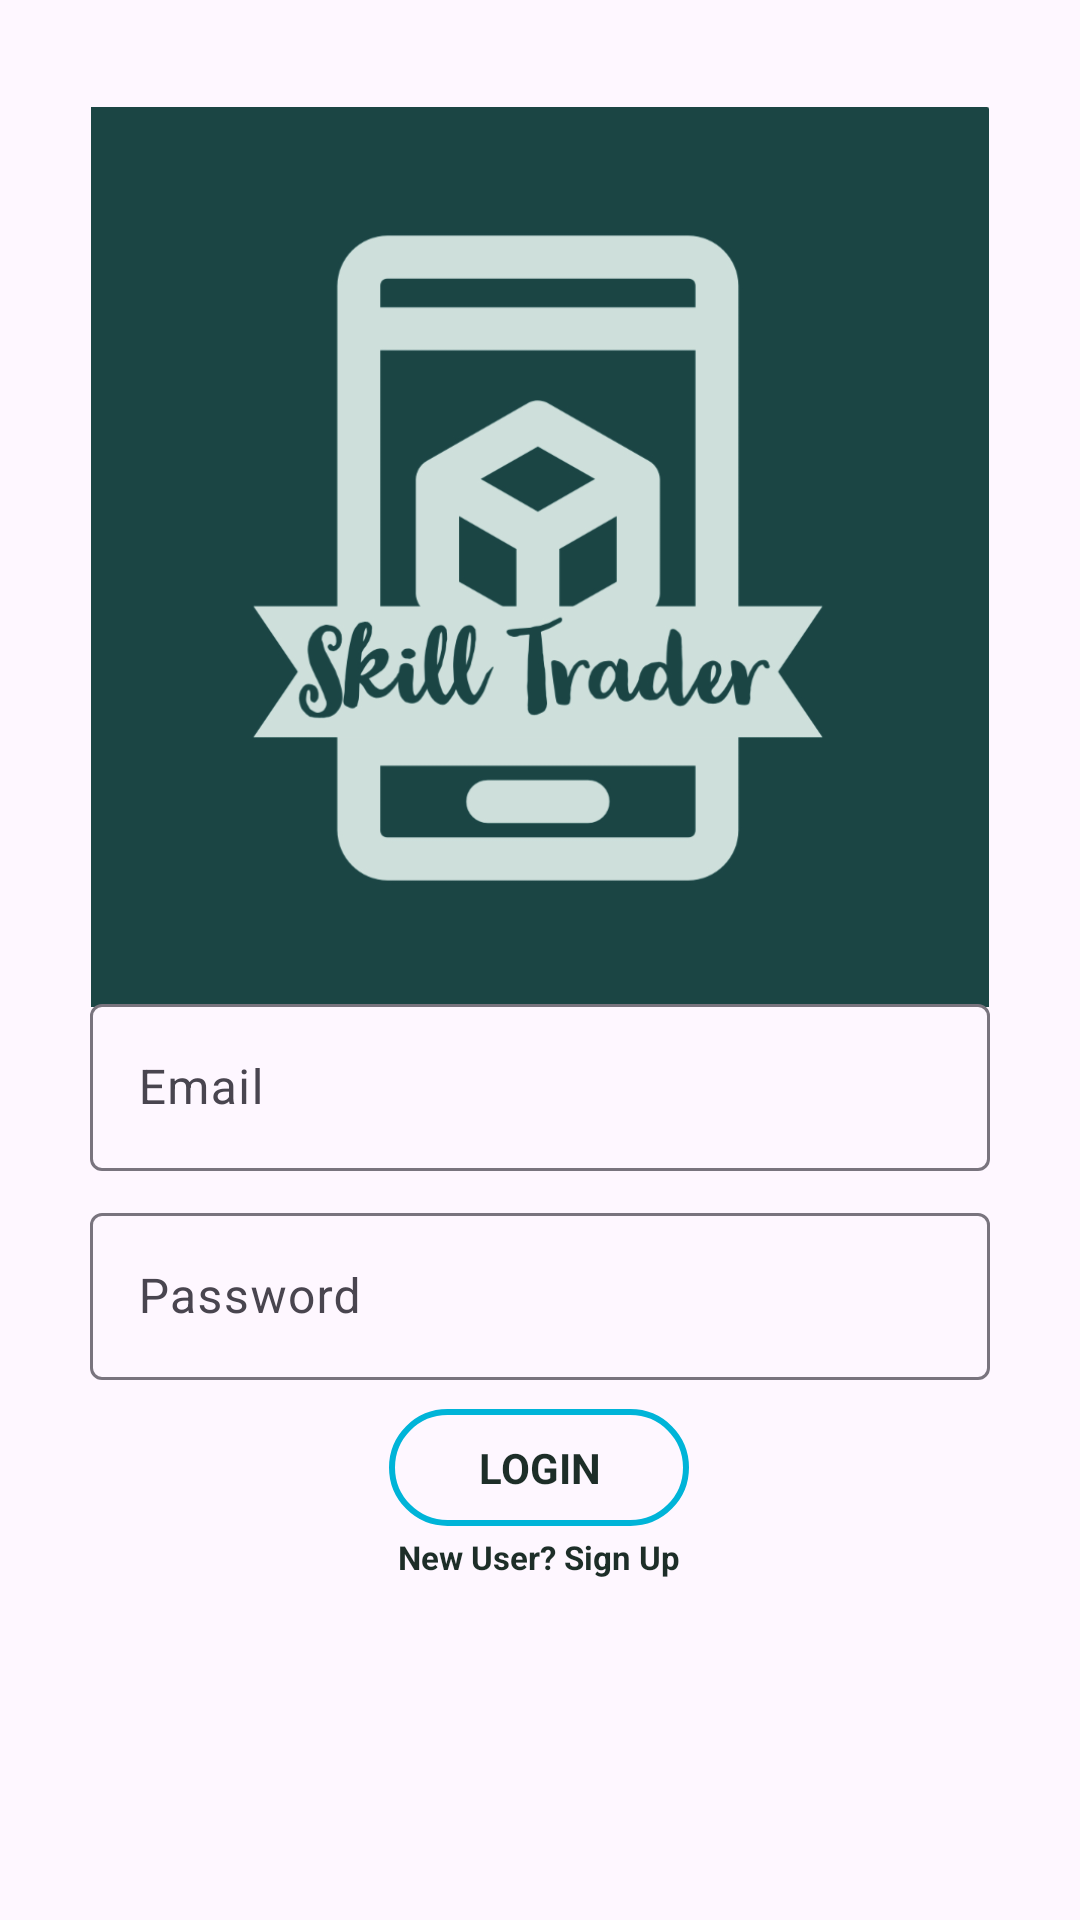

Write the Android layout XML for this screen, with the resource values it uses.
<!-- AndroidManifest.xml: application theme Theme.HobbyApp -->
<!-- res/layout/login_layout.xml -->
<?xml version="1.0" encoding="utf-8"?>
<androidx.constraintlayout.widget.ConstraintLayout
    xmlns:android="http://schemas.android.com/apk/res/android"
    xmlns:app="http://schemas.android.com/apk/res-auto"
    android:layout_width="match_parent"
    android:layout_height="match_parent"
    android:padding="25dp">

    <ImageView
        android:id="@+id/imageView"
        android:layout_width="300dp"
        android:layout_height="300dp"
        android:src="@drawable/logo"
        app:layout_constraintBottom_toBottomOf="parent"
        app:layout_constraintEnd_toEndOf="parent"
        app:layout_constraintHorizontal_bias="0.495"
        app:layout_constraintStart_toStartOf="parent"
        app:layout_constraintTop_toTopOf="parent"
        app:layout_constraintVertical_bias="0.037"
        android:contentDescription="@string/login_image_description"/>

    <com.google.android.material.textfield.TextInputLayout
        android:id="@+id/textInputLayout6"
        android:layout_width="match_parent"
        android:layout_height="wrap_content"
        android:paddingLeft="5dp"
        android:paddingTop="10dp"
        android:paddingRight="5dp"
        android:paddingBottom="10dp"
        app:layout_constraintBottom_toBottomOf="parent"
        app:layout_constraintEnd_toEndOf="parent"
        app:layout_constraintStart_toStartOf="parent"
        app:layout_constraintTop_toTopOf="parent"
        app:layout_constraintVertical_bias="0.578">

        <com.google.android.material.textfield.TextInputEditText
            android:id="@+id/input_email"
            android:layout_width="match_parent"
            android:layout_height="wrap_content"
            android:textColor="@color/dark_green"
            android:hint="@string/email"
            android:textColorHint="@color/light_green"
            android:inputType="textEmailAddress" />
    </com.google.android.material.textfield.TextInputLayout>

    <com.google.android.material.textfield.TextInputLayout
        android:id="@+id/textInputLayout7"
        android:layout_width="match_parent"
        android:layout_height="wrap_content"
        android:paddingLeft="5dp"
        android:paddingTop="10dp"
        android:paddingRight="5dp"
        android:paddingBottom="10dp"
        app:layout_constraintBottom_toBottomOf="parent"
        app:layout_constraintEnd_toEndOf="parent"
        app:layout_constraintStart_toStartOf="parent"
        app:layout_constraintTop_toTopOf="parent"
        app:layout_constraintVertical_bias="0.715">

        <com.google.android.material.textfield.TextInputEditText
            android:id="@+id/input_password"
            android:layout_width="match_parent"
            android:layout_height="wrap_content"
            android:textColor="@color/dark_green"
            android:hint="@string/password"
            android:textColorHint="@color/light_green"
            android:inputType="textPassword" />
    </com.google.android.material.textfield.TextInputLayout>

    <TextView
        android:id="@+id/input_submit"
        android:layout_width="100dp"
        android:layout_height="wrap_content"
        android:layout_gravity="center"
        android:background="@drawable/input_button"
        android:padding="10dp"
        android:text="@string/create_login_in"
        android:textAlignment="center"
        android:textColor="@color/dark_green"
        android:textStyle="bold"
        app:layout_constraintBottom_toBottomOf="parent"
        app:layout_constraintEnd_toEndOf="parent"
        app:layout_constraintHorizontal_bias="0.498"
        app:layout_constraintStart_toStartOf="parent"
        app:layout_constraintTop_toTopOf="parent"
        app:layout_constraintVertical_bias="0.807" />

    <TextView
        android:id="@+id/input_signup"
        android:layout_width="100dp"
        android:layout_height="wrap_content"
        android:layout_gravity="center"
        android:text="@string/new_user"
        android:textAlignment="center"
        android:textColor="@color/dark_green"
        android:textSize="11sp"
        android:textStyle="bold"
        app:layout_constraintBottom_toBottomOf="parent"
        app:layout_constraintEnd_toEndOf="parent"
        app:layout_constraintHorizontal_bias="0.498"
        app:layout_constraintStart_toStartOf="parent"
        app:layout_constraintTop_toTopOf="parent"
        app:layout_constraintVertical_bias="0.846" />

</androidx.constraintlayout.widget.ConstraintLayout>
<!-- resources referenced by this layout -->
<resources>
  <color name="dark_green">#1D2E28</color>
  <color name="light_green">#A9C3B6</color>
  <!-- drawable input_button (drawable) -->
  <?xml version="1.0" encoding="utf-8"?>
  <shape
      xmlns:android="http://schemas.android.com/apk/res/android">
      <corners
          android:radius="20dp"/>
      <stroke
          android:color="#00b4d8"
          android:width="2dp"/>
  </shape>
  <!-- drawable logo: png bitmap (drawable, 101020 bytes) -->
  <string name="create_login_in">LOGIN</string>
  <string name="email">Email</string>
  <string name="login_image_description">Logo Picture</string>
  <string name="new_user">New User? Sign Up</string>
  <string name="password">Password</string>
  <style name="Theme.HobbyApp" parent="Base.Theme.HobbyApp" />
  <style name="Base.Theme.HobbyApp" parent="Theme.Material3.DayNight.NoActionBar">
          
          <item name="colorPrimary">@color/dark_green</item>
      </style>
</resources>
